Run: headless pygame with SDL's dummy video driver; simulated clock (each Clock.tick advances the game by its frame time, no real sleeping); random seed 0; keys injected as events and as key.get_pressed() state; no mouse input; restart key SPACE tapped at the start of phases 3 and 4.
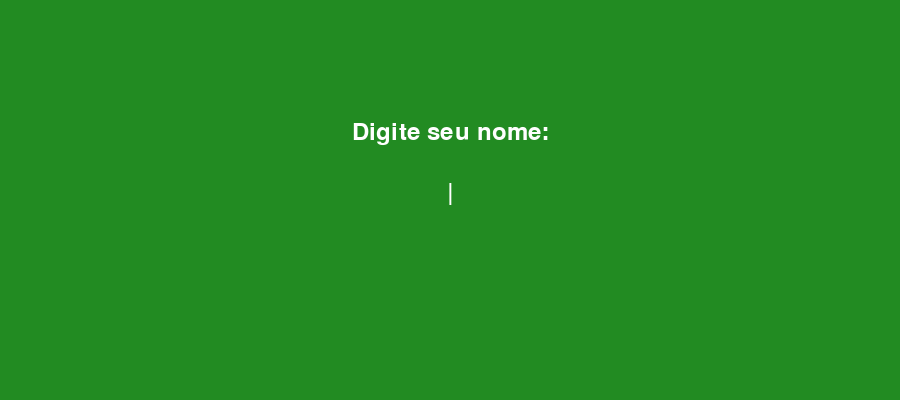
Frame 1 of 4 · flips 1–60 · no input
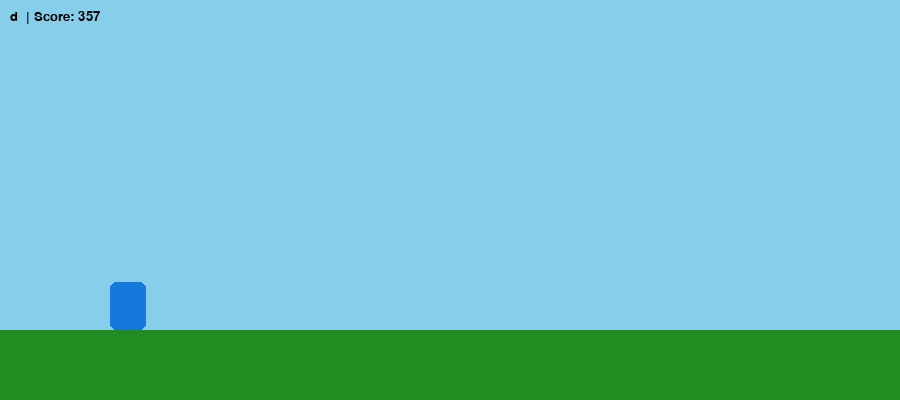
Frame 2 of 4 · flips 61–180 · tapped SPACE, RETURN · held RIGHT (→), D
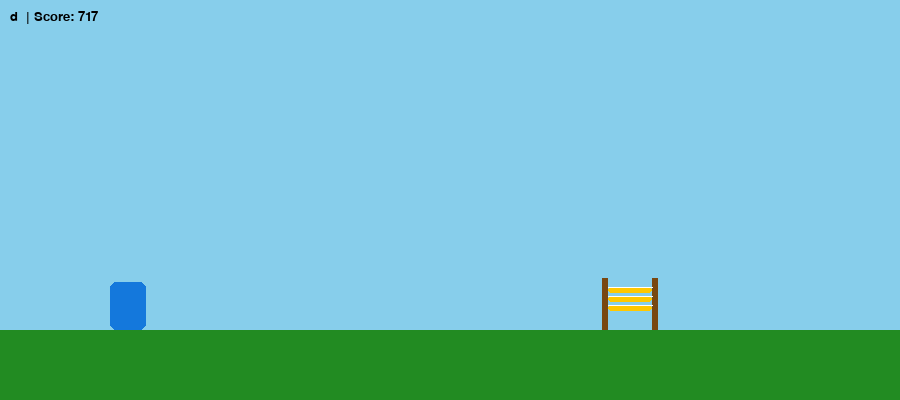
Frame 3 of 4 · flips 181–300 · tapped SPACE · held DOWN (↓), S
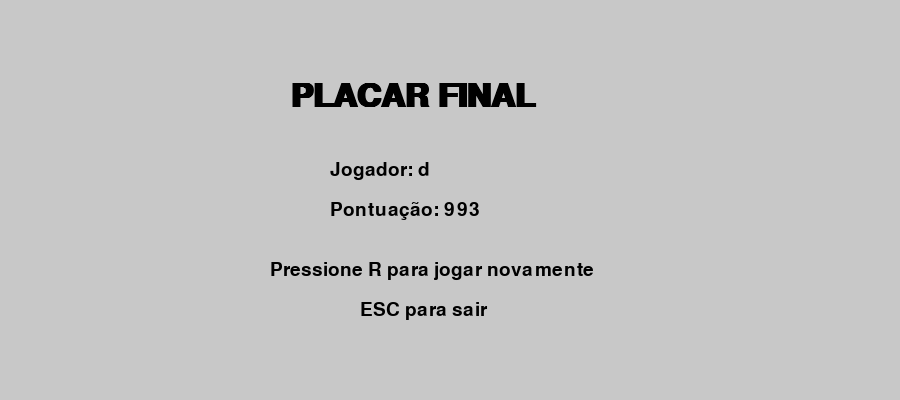
Frame 4 of 4 · flips 301–420 · tapped SPACE · held LEFT (←), A, UP (↑), W

The pygame program that drew these frames:

# hipismo_runner.py
# Hipismo Runner – nome do jogador + placar final

import pygame
import sys
import random

pygame.init()
WIDTH, HEIGHT = 900, 400
tela = pygame.display.set_mode((WIDTH, HEIGHT))
pygame.display.set_caption("Hipismo Runner")

CLOCK = pygame.time.Clock()
FPS = 60

# Cores
BRANCO = (255, 255, 255)
PRETO = (0, 0, 0)
VERDE = (34, 139, 34)
AMARELO = (255, 200, 0)
MARROM = (120, 72, 18)
AZUL = (20, 120, 220)
CINZA = (200, 200, 200)

GROUND_Y = HEIGHT - 70

# ---------------- PERSONAGENS ----------------
PERSONAGENS = {
    "corredor": {"w": 36, "h": 48, "color": AZUL, "jump": 13, "grav": 0.72},
    "cavalo":   {"w": 64, "h": 48, "color": MARROM, "jump": 15, "grav": 0.95},
}

# ---------------- JOGADOR ----------------
class Player:
    def __init__(self, tipo="corredor"):
        p = PERSONAGENS[tipo]
        self.w, self.h = p["w"], p["h"]
        self.color = p["color"]
        self.jump_force = p["jump"]
        self.gravity = p["grav"]
        self.rect = pygame.Rect(110, GROUND_Y - self.h, self.w, self.h)
        self.vy = 0
        self.on_ground = True

    def jump(self):
        if self.on_ground:
            self.vy = -self.jump_force
            self.on_ground = False

    def update(self):
        if not self.on_ground:
            self.vy += self.gravity
            self.rect.y += int(self.vy)
            if self.rect.bottom >= GROUND_Y:
                self.rect.bottom = GROUND_Y
                self.vy = 0
                self.on_ground = True

    def draw(self):
        pygame.draw.rect(tela, self.color, self.rect, border_radius=6)

# ---------------- OBSTÁCULOS ----------------
OBSTACLE_W = 56
OBSTACLE_H = 36

class Obstacle:
    def __init__(self, x, speed):
        self.rect = pygame.Rect(x, GROUND_Y - OBSTACLE_H, OBSTACLE_W, OBSTACLE_H)
        self.speed = speed

    def update(self, dt):
        self.rect.x -= int(self.speed * dt)

    def draw(self):
        post_w = 6
        post_h = OBSTACLE_H + 16

        left_post = pygame.Rect(self.rect.left, GROUND_Y - post_h, post_w, post_h)
        right_post = pygame.Rect(self.rect.right - post_w, GROUND_Y - post_h, post_w, post_h)

        pygame.draw.rect(tela, MARROM, left_post)
        pygame.draw.rect(tela, MARROM, right_post)

        bar_count = 3
        gap = OBSTACLE_H // (bar_count + 1)

        for i in range(bar_count):
            y = (GROUND_Y - post_h) + gap * (i + 1)
            bar = pygame.Rect(left_post.right, y, OBSTACLE_W - post_w * 2, 6)
            pygame.draw.rect(tela, AMARELO, bar, border_radius=3)
            pygame.draw.line(tela, BRANCO, bar.topleft, bar.topright, 1)

# ---------------- GERENCIADOR ----------------
class ObstacleManager:
    def __init__(self):
        self.obstacles = []
        self.timer = 0
        self.speed = 6.0

    def update(self, dt_ms, score):
        # aceleração gradual
        self.speed = 6.0 + min(4.0, max(0, (score - 1500) / 1200.0))

        self.timer += dt_ms
        if self.timer > random.randint(1200, 2200):
            self.timer = 0
            gap = random.randint(260, 560)
            x = WIDTH + gap
            if self.obstacles:
                x = max(x, self.obstacles[-1].rect.right + gap)
            self.obstacles.append(Obstacle(x, self.speed))

        for obs in self.obstacles[:]:
            obs.update(dt_ms / 16.6)
            if obs.rect.right < 0:
                self.obstacles.remove(obs)

    def draw(self):
        for o in self.obstacles:
            o.draw()

    def collide(self, rect):
        return any(o.rect.colliderect(rect) for o in self.obstacles)

# ---------------- TELAS ----------------
def tela_nome():
    nome = ""
    fonte = pygame.font.SysFont("Arial", 36)
    while True:
        tela.fill(VERDE)
        titulo = fonte.render("Digite seu nome:", True, BRANCO)
        nome_txt = fonte.render(nome + "|", True, BRANCO)

        tela.blit(titulo, (WIDTH//2 - titulo.get_width()//2, 120))
        tela.blit(nome_txt, (WIDTH//2 - nome_txt.get_width()//2, 180))

        for e in pygame.event.get():
            if e.type == pygame.QUIT:
                pygame.quit(); sys.exit()
            if e.type == pygame.KEYDOWN:
                if e.key == pygame.K_RETURN and nome.strip():
                    return nome
                elif e.key == pygame.K_BACKSPACE:
                    nome = nome[:-1]
                elif len(nome) < 12 and e.unicode.isprintable():
                    nome += e.unicode

        pygame.display.update()
        CLOCK.tick(30)

def tela_placar(nome, score):
    fonte_titulo = pygame.font.SysFont("Arial", 48, bold=True)
    fonte = pygame.font.SysFont("Arial", 28)

    while True:
        tela.fill(CINZA)

        tela.blit(fonte_titulo.render("PLACAR FINAL", True, PRETO), (WIDTH//2 - 160, 80))
        tela.blit(fonte.render(f"Jogador: {nome}", True, PRETO), (WIDTH//2 - 120, 160))
        tela.blit(fonte.render(f"Pontuação: {score}", True, PRETO), (WIDTH//2 - 120, 200))
        tela.blit(fonte.render("Pressione R para jogar novamente", True, PRETO), (WIDTH//2 - 180, 260))
        tela.blit(fonte.render("ESC para sair", True, PRETO), (WIDTH//2 - 90, 300))

        for e in pygame.event.get():
            if e.type == pygame.QUIT:
                pygame.quit(); sys.exit()
            if e.type == pygame.KEYDOWN:
                if e.key == pygame.K_r:
                    return
                if e.key == pygame.K_ESCAPE:
                    pygame.quit(); sys.exit()

        pygame.display.update()
        CLOCK.tick(30)

# ---------------- JOGO ----------------
def jogo(nome):
    player = Player()
    obstacles = ObstacleManager()
    score = 0
    last = pygame.time.get_ticks()
    game_over = False

    while not game_over:
        now = pygame.time.get_ticks()
        dt = now - last
        last = now

        for e in pygame.event.get():
            if e.type == pygame.QUIT:
                pygame.quit(); sys.exit()
            if e.type == pygame.KEYDOWN:
                if e.key in (pygame.K_SPACE, pygame.K_UP):
                    player.jump()

        player.update()
        obstacles.update(dt, score)
        if obstacles.collide(player.rect):
            game_over = True

        score += dt // 5

        tela.fill((135, 206, 235))
        pygame.draw.rect(tela, VERDE, (0, GROUND_Y, WIDTH, HEIGHT))
        player.draw()
        obstacles.draw()

        fonte = pygame.font.SysFont("Arial", 20)
        tela.blit(fonte.render(f"{nome} | Score: {score}", True, PRETO), (10, 10))

        pygame.display.update()
        CLOCK.tick(FPS)

    return score

# ---------------- MAIN ----------------
def main():
    while True:
        nome = tela_nome()
        score = jogo(nome)
        tela_placar(nome, score)

if __name__ == "__main__":
    main()
